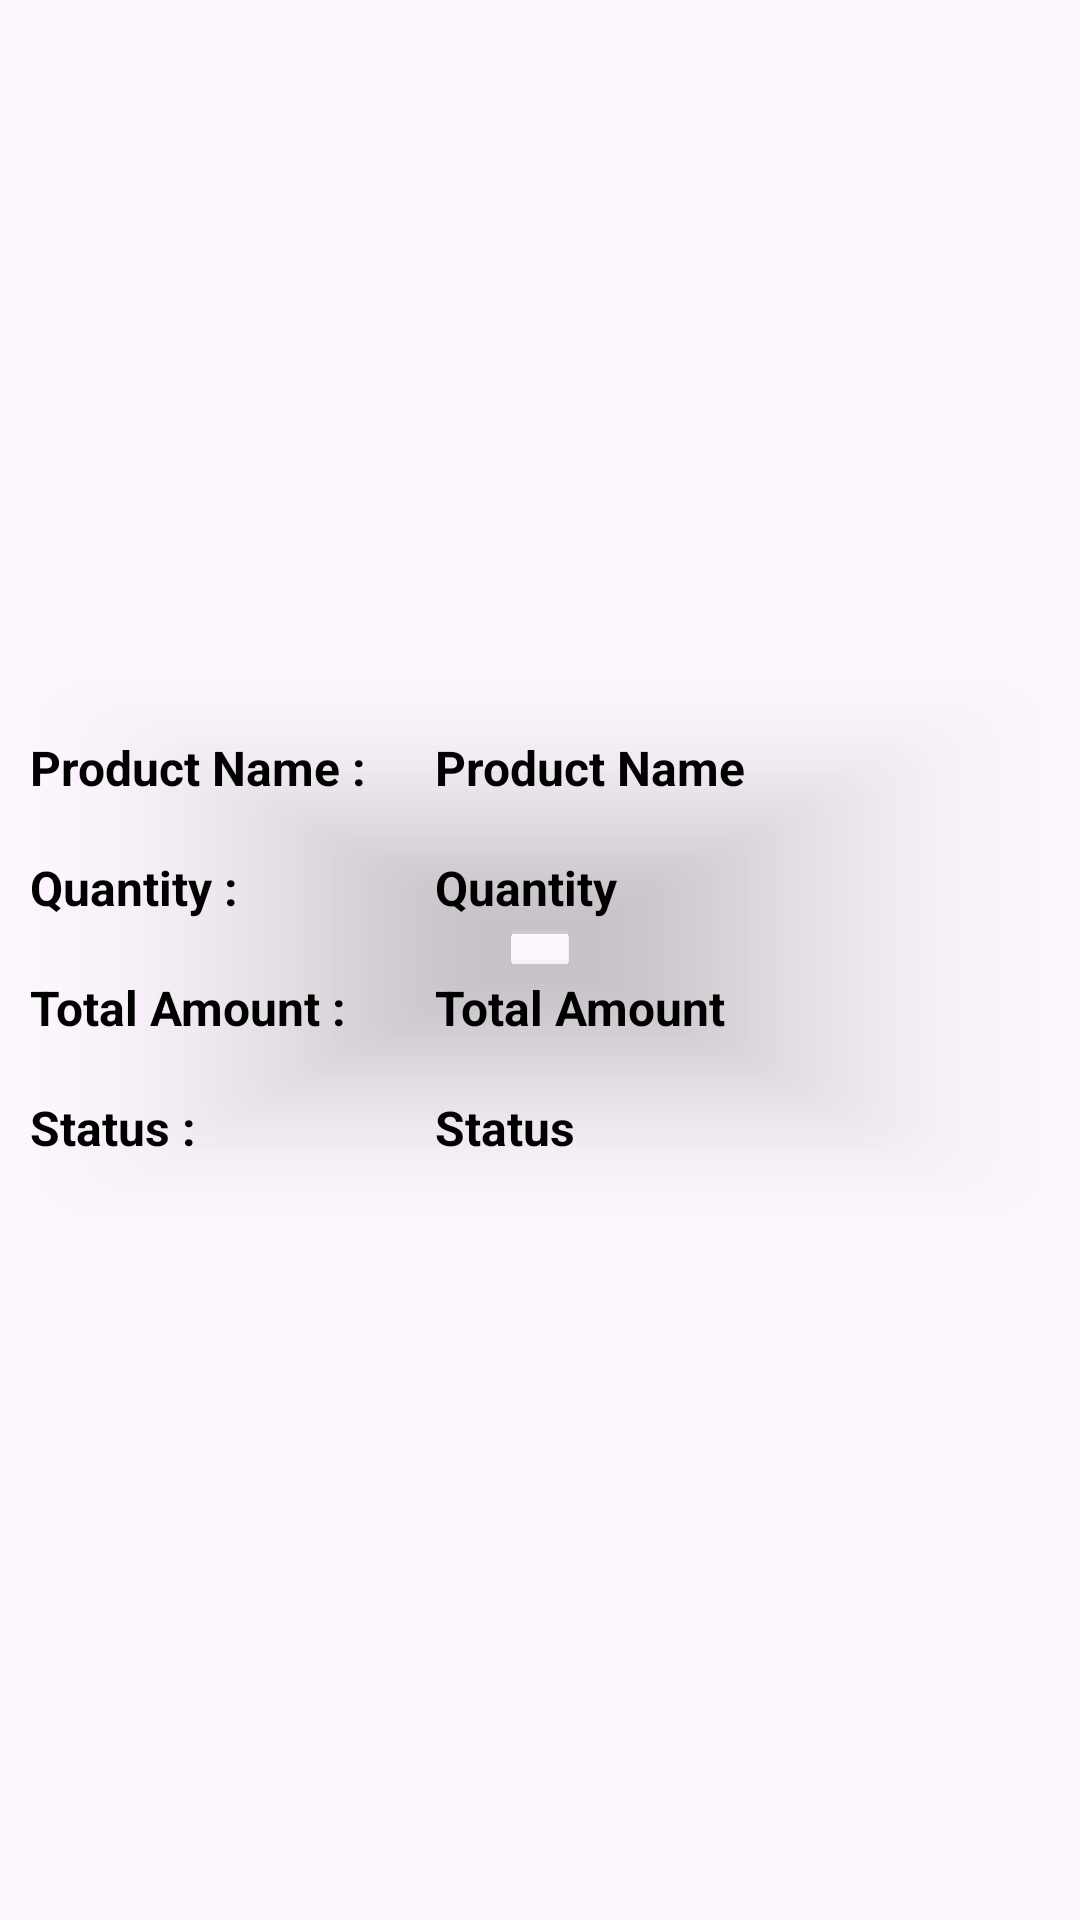

The Android layout XML behind this screen, and the referenced resources:
<!-- AndroidManifest.xml: application theme Theme.SecPay -->
<!-- res/layout/my_payment_list.xml -->
<?xml version="1.0" encoding="utf-8"?>
<LinearLayout xmlns:android="http://schemas.android.com/apk/res/android"
    xmlns:card_view="http://schemas.android.com/apk/res-auto"
    android:layout_width="match_parent"
    android:layout_height="match_parent"
    xmlns:app="http://schemas.android.com/tools"
    android:orientation="vertical"
    android:layout_gravity="center"
    android:gravity="center"
    android:layout_marginBottom="10dp"
    app:ignore="NamespaceTypo">

    <androidx.cardview.widget.CardView

        android:id="@+id/card_view"
        android:layout_gravity="center"
        android:layout_width="380dp"
        android:paddingBottom="10dp"
        card_view:cardBackgroundColor="@color/l_blue"
        android:layout_marginBottom="10dp"
        android:layout_height="wrap_content"
        card_view:cardCornerRadius="18dp"
        android:foreground="?android:attr/selectableItemBackground"
        android:clickable="true">

        <LinearLayout
            android:paddingTop="10dp"
            android:paddingBottom="10dp"
            android:paddingLeft="20dp"
            android:layout_width="match_parent"
            android:layout_height="match_parent"
            android:orientation="vertical">

            <LinearLayout
                android:layout_width="match_parent"
                android:layout_marginTop="20dp"
                android:layout_height="wrap_content"
                android:orientation="horizontal">
                <TextView
                    android:layout_width="135dp"
                    android:text="Product Name : "
                    android:textSize="16dp"
                    android:textColor="@color/black"
                    android:textStyle="bold"
                    android:layout_height="30dp"/>


                <TextView
                    android:id="@+id/pname"
                    android:layout_width="150dp"
                    android:text="Product Name"
                    android:textSize="16dp"
                    android:textColor="@color/black"
                    android:textStyle="bold"
                    android:layout_height="30dp"/>

            </LinearLayout>

            <LinearLayout
                android:layout_width="match_parent"
                android:layout_height="wrap_content"
                android:orientation="horizontal"
                android:layout_marginTop="10dp">
                <TextView
                    android:layout_width="135dp"
                    android:text="Quantity : "
                    android:textColor="@color/black"
                    android:textSize="16dp"
                    android:textStyle="bold"
                    android:layout_height="30dp"/>


                <TextView
                    android:id="@+id/qty"
                    android:layout_width="150dp"
                    android:text="Quantity"
                    android:textSize="16dp"
                    android:textColor="@color/black"
                    android:textStyle="bold"
                    android:layout_height="30dp"/>
            </LinearLayout>

            <LinearLayout
                android:layout_width="match_parent"
                android:layout_height="wrap_content"
                android:orientation="horizontal"
                android:layout_marginTop="10dp">
                <TextView
                    android:layout_width="135dp"
                    android:text="Total Amount : "
                    android:textColor="@color/black"
                    android:textStyle="bold"
                    android:textSize="16dp"
                    android:layout_height="30dp"/>

                <TextView
                    android:id="@+id/tamount"
                    android:layout_width="150dp"
                    android:text="Total Amount"
                    android:textSize="16dp"
                    android:textColor="@color/black"
                    android:textStyle="bold"
                    android:layout_height="30dp"/>
            </LinearLayout>

            <LinearLayout
                android:layout_width="match_parent"
                android:layout_height="wrap_content"
                android:orientation="horizontal"
                android:layout_marginTop="10dp">
                <TextView
                    android:layout_width="135dp"
                    android:text="Status : "
                    android:textColor="@color/black"
                    android:textStyle="bold"
                    android:textSize="16dp"
                    android:layout_height="30dp"/>

                <TextView
                    android:id="@+id/status"
                    android:layout_width="150dp"
                    android:text="Status"
                    android:textSize="16dp"
                    android:textColor="@color/black"
                    android:textStyle="bold"
                    android:layout_height="30dp"/>
            </LinearLayout>

            <LinearLayout
                android:layout_width="match_parent"
                android:layout_height="wrap_content"
                android:orientation="horizontal"
                android:gravity="center"
                android:paddingTop="10dp">

                <TextView
                    android:visibility="gone"
                    android:id="@+id/p_id"
                    android:layout_width="wrap_content"
                    android:text="1"
                    android:textSize="10dp"
                    android:layout_height="20dp"/>


            </LinearLayout>

        </LinearLayout>

    </androidx.cardview.widget.CardView>

</LinearLayout>
<!-- resources referenced by this layout -->
<resources>
  <style name="Theme.SecPay" parent="Base.Theme.SecPay" />
  <style name="Base.Theme.SecPay" parent="Theme.Material3.DayNight.NoActionBar">
          
          
      </style>
  <!-- not gathered from this repository: default colours our renderer supplied (Android Studio template values) -->
  <color name="black">#FF000000</color>
</resources>
